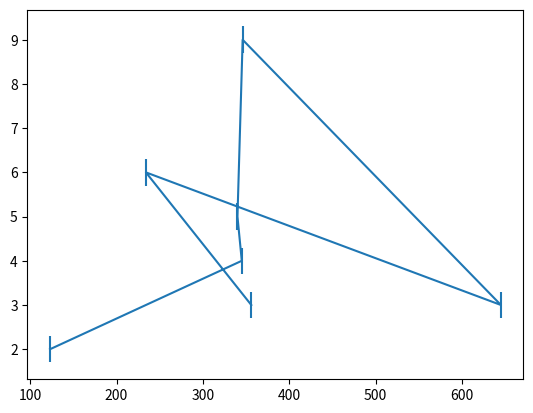

The script that saved this image: (Note: this script raises an exception after producing the figure.)
#from up_lab.plotting.plot import array_plot
import matplotlib.pyplot as plt
import numpy as np
#Example data
xdata = [123,345,340,346,645,234,356]
ydata = [2,4,5,9,3,6,3]
def linfunc(x,a,b):
    return a*x+b
#Test array_plot
#array_plot(xdata, ydata,yerr=0.4,weighted=True)

plt.errorbar(xdata,ydata, yerr=0.3,)
plt.show()




def tuple_return_test(a,b,c):
    returnval = [a,b,c]
    return *returnval,
one = np.array([1])
a,b,c = tuple_return_test(one,True,'Love')
print(a,b)
print(type())
